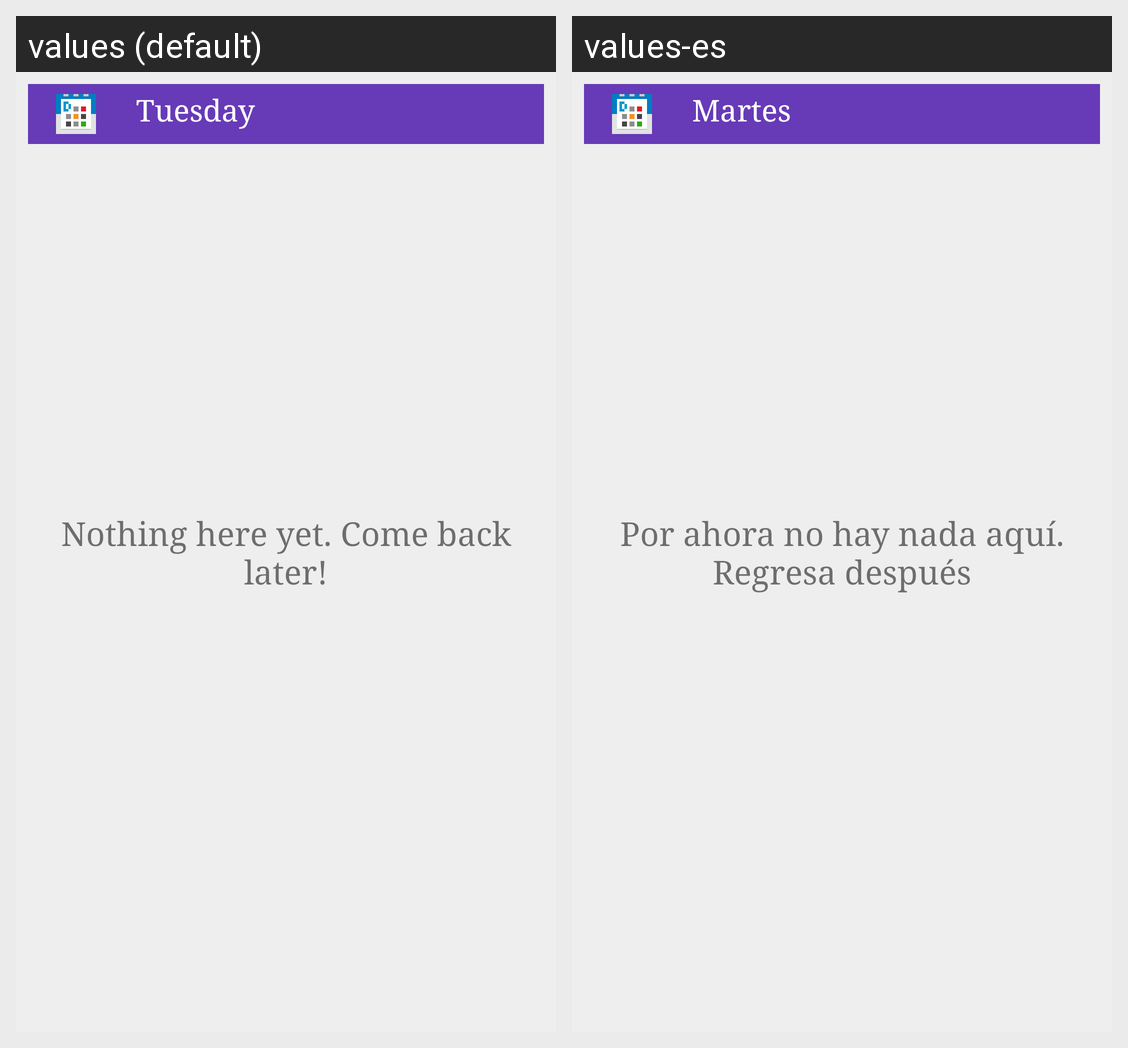

This grid shows one Android layout under two languages. Give, for every string resource on the screen, its name, the default text and each shown locale's text.
Android screen res/layout/widget_schedule.xml rendered under 2 locales, left to right: values (default), values-es. Device: Nexus 5 (rendered at 1080×1920; each locale shown at half size, 540×960, under a caption strip naming it); theme AppTheme.
Strings drawn on this screen, with the default value and each locale's value (text and hints the layout hard-codes, and strings that could not be matched under every locale, appear in the picture but are not listed):

tuesday
  values: Tuesday
  values-es: Martes

nothing_to_see
  values: Nothing here yet. Come back later!
  values-es: Por ahora no hay nada aquí. Regresa después
